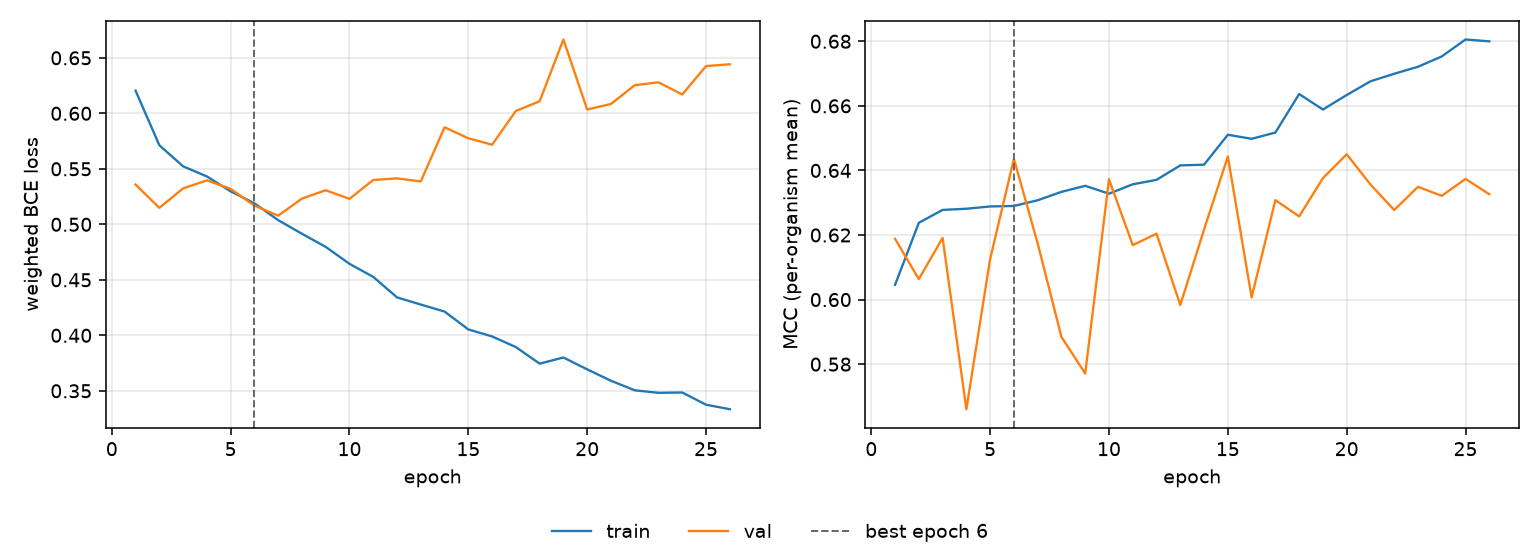

Values plotted in this chart, from the file beside it:
epoch, tr_loss, vl_loss, tr_mcc, vl_mcc, is_best
1, 0.6204, 0.5358, 0.6046, 0.6188, False
2, 0.5712, 0.5148, 0.6238, 0.6063, False
3, 0.5522, 0.5324, 0.6278, 0.6191, False
4, 0.5431, 0.5396, 0.6281, 0.566, False
5, 0.5297, 0.5319, 0.6288, 0.6126, False
6, 0.5189, 0.5168, 0.629, 0.6436, True
7, 0.5037, 0.5078, 0.6308, 0.6174, False
8, 0.4915, 0.5232, 0.6334, 0.5884, False
9, 0.4796, 0.5307, 0.6352, 0.5771, False
10, 0.4644, 0.523, 0.6328, 0.6372, False
11, 0.4526, 0.54, 0.6357, 0.6169, False
12, 0.4341, 0.5414, 0.6371, 0.6204, False
13, 0.4277, 0.5387, 0.6416, 0.5983, False
14, 0.4214, 0.5874, 0.6418, 0.6217, False
15, 0.4053, 0.5775, 0.651, 0.6443, False
16, 0.399, 0.5717, 0.6498, 0.6007, False
17, 0.3894, 0.6022, 0.6517, 0.6308, False
18, 0.3745, 0.6108, 0.6637, 0.6258, False
19, 0.38, 0.6665, 0.6589, 0.6376, False
20, 0.3693, 0.6035, 0.6633, 0.645, False
21, 0.3591, 0.6084, 0.6676, 0.6356, False
22, 0.3505, 0.6253, 0.6699, 0.6277, False
23, 0.3482, 0.6279, 0.6721, 0.6349, False
24, 0.3485, 0.6169, 0.6753, 0.6321, False
25, 0.3375, 0.6426, 0.6805, 0.6374, False
26, 0.3334, 0.6442, 0.68, 0.6326, False
